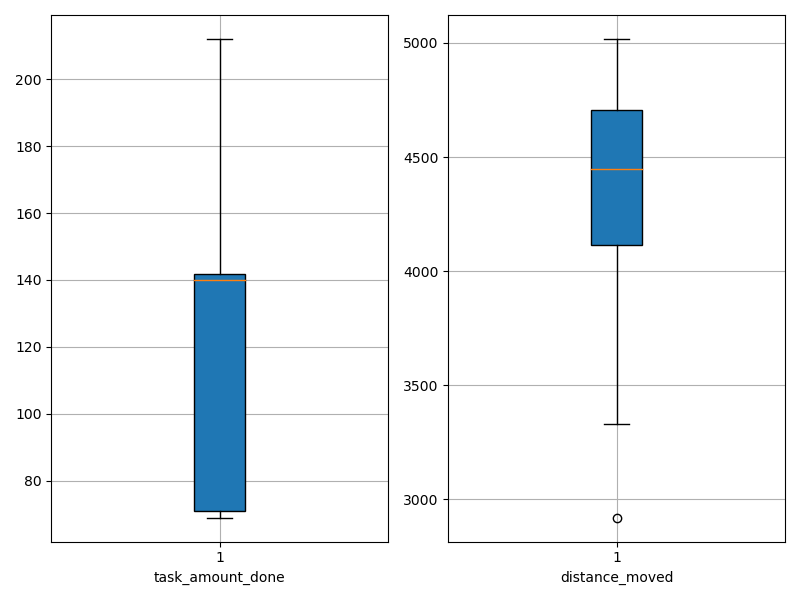

Data behind this chart, as committed beside it:
agent_id, task_amount_done, distance_moved
0, 140.0, 3630
1, 71.0, 4434
2, 71.0, 4396
3, 141.0, 4882
4, 212.0, 4059
5, 140.0, 3973
6, 140.0, 4188
7, 70.0, 4743
8, 139.0, 3329
9, 141.0, 4091
10, 70.0, 5017
11, 210.0, 4714
12, 141.0, 4323
13, 69.0, 4042
14, 69.0, 4567
15, 140.0, 4568
16, 70.0, 4593
17, 139.0, 4404
18, 208.0, 3359
19, 138.0, 4376
20, 139.0, 4395
21, 209.0, 2920
22, 141.0, 4615
23, 211.0, 4679
24, 70.0, 4463
25, 208.0, 4751
26, 211.0, 4803
27, 142.0, 4503
28, 69.0, 4894
29, 141.0, 4859
